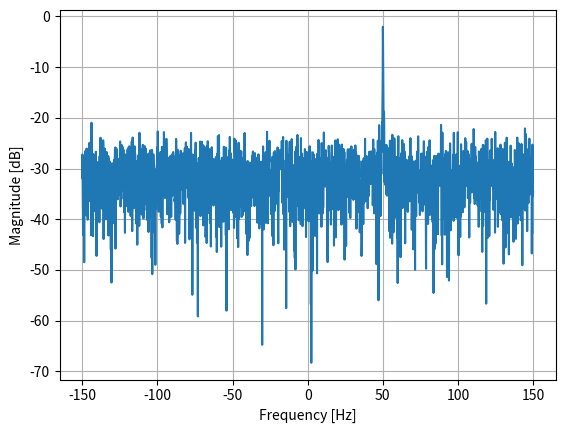

The script that saved this image: (Note: this script raises an exception after producing the figure.)
import matplotlib.pyplot as plt
import numpy as np

Fs = 300  # sample rate
Ts = 1 / Fs  # sample period
N = 2048  # number of samples to simulate

t = Ts * np.arange(N)
x = np.exp(1j * 2 * np.pi * 50 * t)  # simulates sinusoid at +50 Hz

n = (np.random.randn(N) + 1j * np.random.randn(N)) / np.sqrt(2)  # AWGN with unity power
noise_power = 2
r = x + n * np.sqrt(noise_power)

PSD = (np.abs(np.fft.fft(r)) / N) ** 2
PSD_log = 10.0 * np.log10(PSD)
PSD_shifted = np.fft.fftshift(PSD_log)

f = np.linspace(Fs / -2.0, Fs / 2.0, N)  # lazy method

plt.plot(f, PSD_shifted)
plt.grid(True)
plt.xlabel("Frequency [Hz]")
plt.ylabel("Magnitude [dB]")

# plt.show()

plt.savefig('../_static/fft_example1.svg', bbox_inches='tight')
